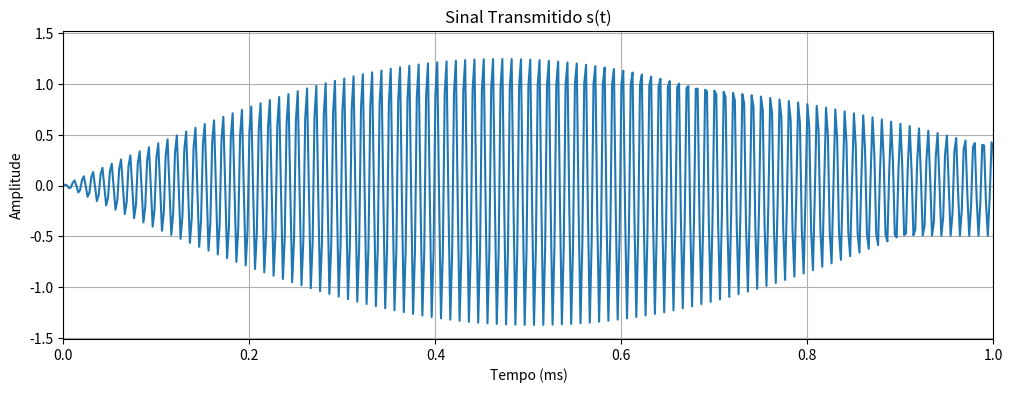
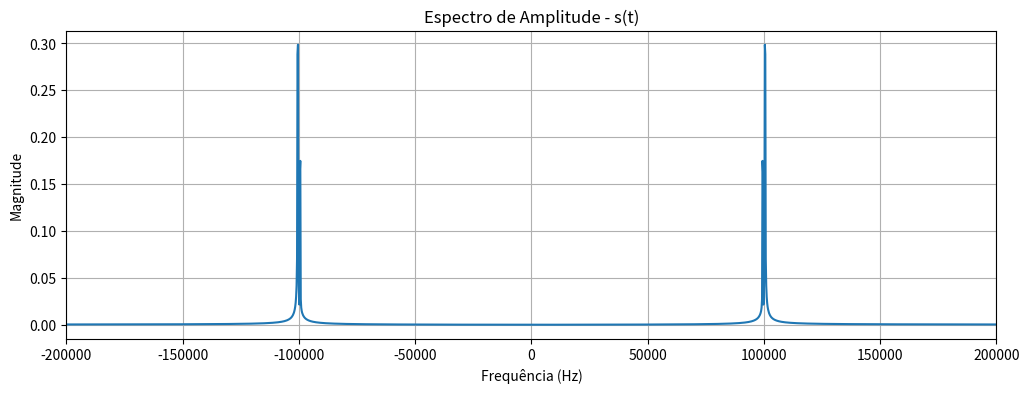
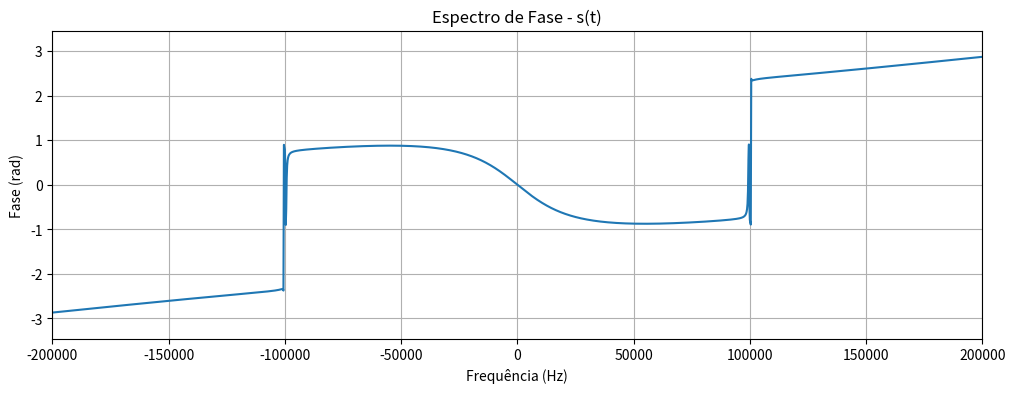

The script that saved these images, in order:
import numpy as np
import matplotlib.pyplot as plt
from scipy.fft import fft, fftfreq, fftshift

# Parâmetros
fs = 500000  # taxa de amostragem (500 kHz)
t = np.arange(0, 5e-3, 1/fs)  # 5 ms de sinal

# Sinais de mensagem
f1 = 440
f2 = 554
m1 = np.sin(2 * np.pi * f1 * t)
m2 = np.sin(2 * np.pi * f2 * t)

# Portadora
fc = 100000  # 100 kHz
Ac = 1

# Sinal transmitido s(t)
s = Ac * m1 * np.cos(2 * np.pi * fc * t) + Ac * m2 * np.sin(2 * np.pi * fc * t)

# FFT
def plot_fft(signal, fs, title):
    N = len(signal)
    freqs = fftshift(fftfreq(N, 1/fs))
    S = fftshift(fft(signal))
    plt.figure(figsize=(12, 4))
    plt.plot(freqs, np.abs(S)/N)
    plt.title(f'Espectro de Amplitude - {title}')
    plt.xlabel('Frequência (Hz)')
    plt.ylabel('Magnitude')
    plt.grid(True)
    plt.xlim(-200000, 200000)
    plt.show()

    plt.figure(figsize=(12, 4))
    plt.plot(freqs, np.angle(S))
    plt.title(f'Espectro de Fase - {title}')
    plt.xlabel('Frequência (Hz)')
    plt.ylabel('Fase (rad)')
    plt.grid(True)
    plt.xlim(-200000, 200000)
    plt.show()

# Plot s(t)
plt.figure(figsize=(12, 4))
plt.plot(t*1000, s)
plt.title('Sinal Transmitido s(t)')
plt.xlabel('Tempo (ms)')
plt.ylabel('Amplitude')
plt.grid(True)
plt.xlim(0, 1)  # zoom nos primeiros 1 ms
plt.show()

# Plot espectros
plot_fft(s, fs, "s(t)")
